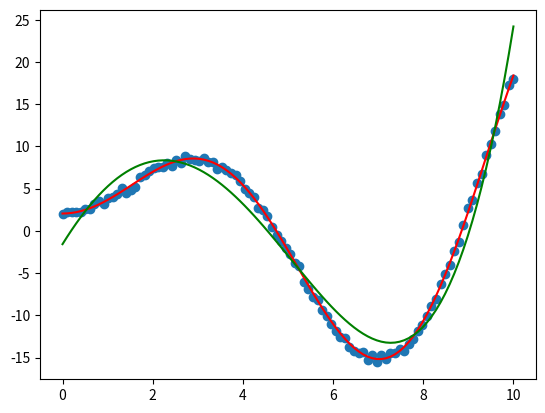

This figure's Python source:
import numpy as np
import matplotlib.pyplot as plt
import scipy.optimize as opt

np.random.seed(0)
noise = 1
def f(x):
    delta = (np.random.rand(x.shape[0]) - 0.5) * noise
    # f(x) = 2.5x.sin(0.7x)+2
    return  2.5 * x * np.sin(0.7 * x) + 2 + delta

x = np.linspace(0, 10, 100)
plt.scatter(x, f(x))


# f(x) = ax.sin(bx)+c
model = lambda x, a, b, c: a * x * np.sin(x * b) + c
model4 = lambda x,a,b,c,d,e: a*x**4 + b*x**3 + c*x**2 + d*x + e
# def model(x,a,b,c,d):
#     return a * x * np.sin(x * b) + c


weigths, conv = opt.curve_fit(model, x, f(x))
print(weigths)
print(conv)

weigths4, conv4 = opt.curve_fit(model4, x, f(x))
print(weigths4)
print(conv4)

x = np.linspace(0, 10, 100)
plt.plot(x, model(x, weigths[0] , weigths[1], weigths[2]), color="red")
plt.plot(x, model4(x, weigths4[0] , weigths4[1], weigths4[2], weigths4[3], weigths4[4]), color="green")
plt.show()